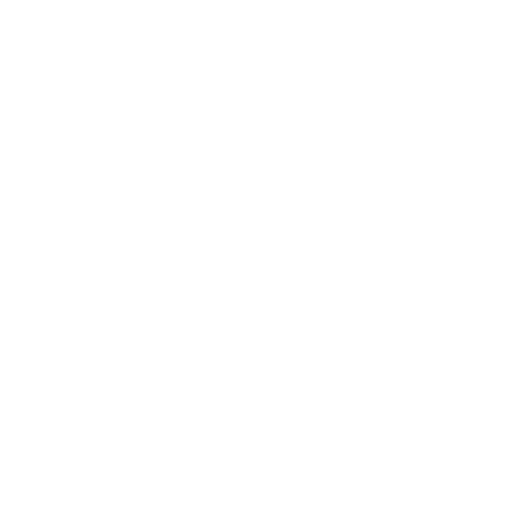
t = 0.00 s
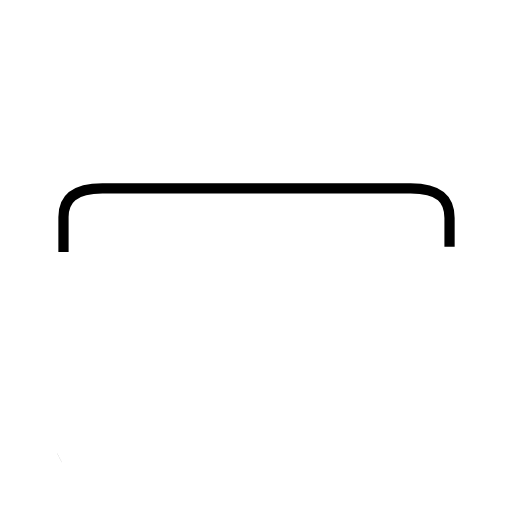
t = 1.42 s
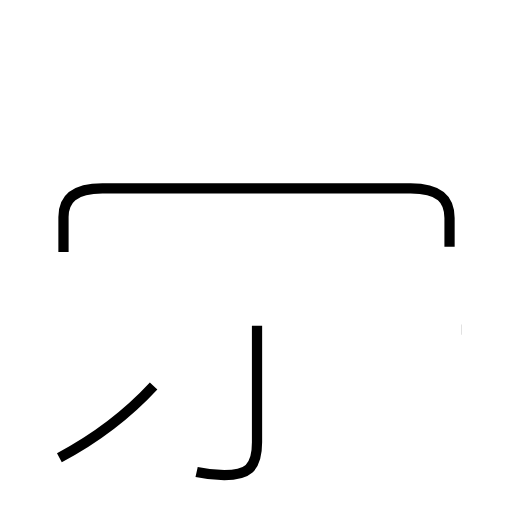
t = 2.35 s
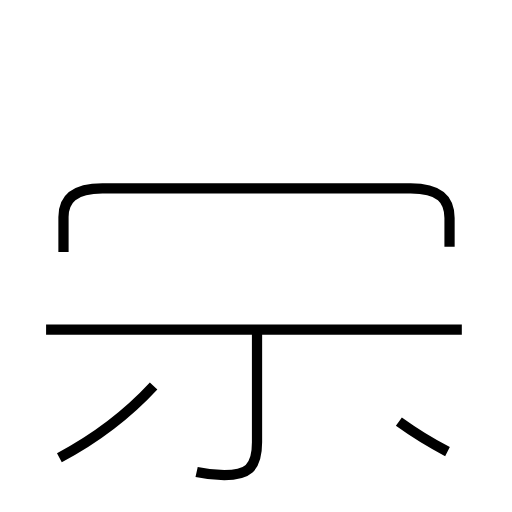
t = 3.73 s
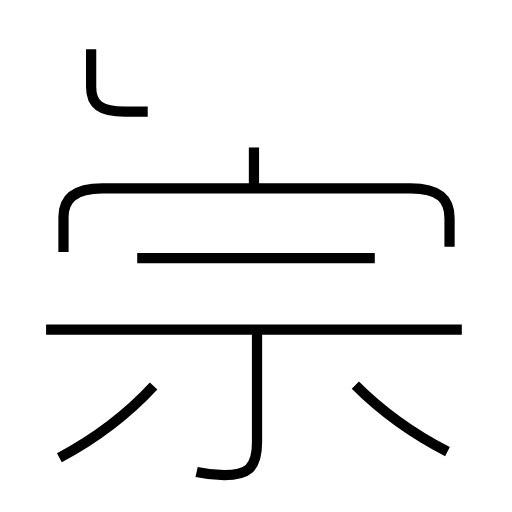
t = 5.04 s
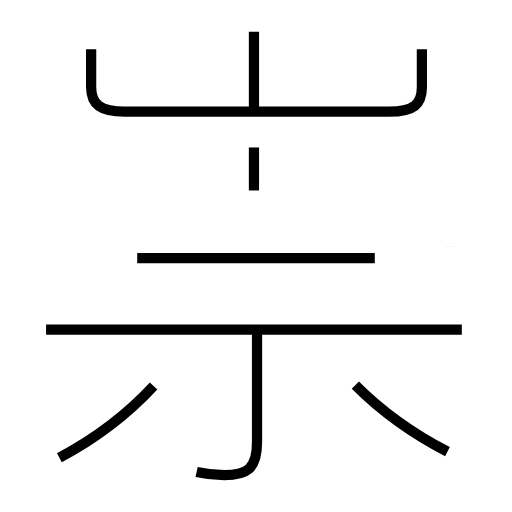
t = 6.24 s

The animated SVG that drew these frames (rendered in a browser with its animation timeline set to each time). Animation: 9 SMIL elements (animate=9); one cycle of 6.24 s.

<?xml version='1.0' encoding='utf-8'?>
<svg viewBox="0.0 -6.0 50.0 50.0" version="1.1" xmlns="http://www.w3.org/2000/svg"><rect x="-1000" y="-1000" width="2000" height="2000" stroke="white" fill="white" /><g style="fill:none;stroke:#000000;stroke-width:1"><path d="M 43.9 -19.9 L 43.9 -22.7 C 43.9 -24.5 43.0 -25.6 40.1 -25.6 L 10.0 -25.6 C 7.2 -25.6 6.2 -24.5 6.2 -22.8 L 6.2 -19.4 " transform="translate(0.0 38.0)" stroke-dasharray="47.1921771388694" stroke-dashoffset="47.1921771388694"><animate attributeName="stroke-dashoffset" from="47.1921771388694" to="0" dur="1.4157653141660818s" begin="0s; anim_end.end" fill="freeze" id="anim0" /></path><path d="M 5.8 0.7 C 9.2 -1.1 12.5 -3.6 15.0 -6.3 " transform="translate(0.0 38.0)" stroke-dasharray="11.612471160905894" stroke-dashoffset="11.612471160905894"><animate attributeName="stroke-dashoffset" from="11.612471160905894" to="0" dur="0.34837413482717683s" begin="anim0.end" fill="freeze" id="anim1" /></path><path d="M 19.2 2.1 C 20.1 2.3 21.0 2.4 21.9 2.4 C 24.1 2.4 25.1 1.8 25.1 -0.8 L 25.1 -12.2 " transform="translate(0.0 38.0)" stroke-dasharray="19.450346939764138" stroke-dashoffset="19.450346939764138"><animate attributeName="stroke-dashoffset" from="19.450346939764138" to="0" dur="0.5835104081929241s" begin="anim1.end" fill="freeze" id="anim2" /></path><path d="M 45.1 -11.8 L 4.5 -11.8 " transform="translate(0.0 38.0)" stroke-dasharray="40.6" stroke-dashoffset="40.6"><animate attributeName="stroke-dashoffset" from="40.6" to="0" dur="1.218s" begin="anim2.end" fill="freeze" id="anim3" /></path><path d="M 43.7 0.1 C 40.4 -1.6 37.1 -4.0 34.7 -6.4 " transform="translate(0.0 38.0)" stroke-dasharray="11.143014677687274" stroke-dashoffset="11.143014677687274"><animate attributeName="stroke-dashoffset" from="11.143014677687274" to="0" dur="0.3342904403306182s" begin="anim3.end" fill="freeze" id="anim4" /></path><path d="M 36.6 -18.8 L 13.4 -18.8 " transform="translate(0.0 38.0)" stroke-dasharray="23.200000000000003" stroke-dashoffset="23.200000000000003"><animate attributeName="stroke-dashoffset" from="23.200000000000003" to="0" dur="0.6960000000000001s" begin="anim4.end" fill="freeze" id="anim5" /></path><path d="M 24.8 -25.4 L 24.8 -29.6 " transform="translate(0.0 38.0)" stroke-dasharray="4.200000000000003" stroke-dashoffset="4.200000000000003"><animate attributeName="stroke-dashoffset" from="4.200000000000003" to="0" dur="0.12600000000000008s" begin="anim5.end" fill="freeze" id="anim6" /></path><path d="M 8.9 -39.2 L 8.9 -35.5 C 8.9 -33.8 9.8 -33.1 12.2 -33.1 L 38.0 -33.1 C 40.4 -33.1 41.2 -33.8 41.2 -35.5 L 41.2 -39.2 " transform="translate(0.0 38.0)" stroke-dasharray="42.56517032119116" stroke-dashoffset="42.56517032119116"><animate attributeName="stroke-dashoffset" from="42.56517032119116" to="0" dur="1.2769551096357348s" begin="anim6.end" fill="freeze" id="anim7" /></path><path d="M 24.8 -33.0 L 24.8 -40.9" transform="translate(0.0 38.0)" stroke-dasharray="7.899999999999999" stroke-dashoffset="7.899999999999999"><animate attributeName="stroke-dashoffset" from="7.899999999999999" to="0" dur="0.23699999999999996s" begin="anim7.end" fill="freeze" id="anim_end" /></path></g></svg>
